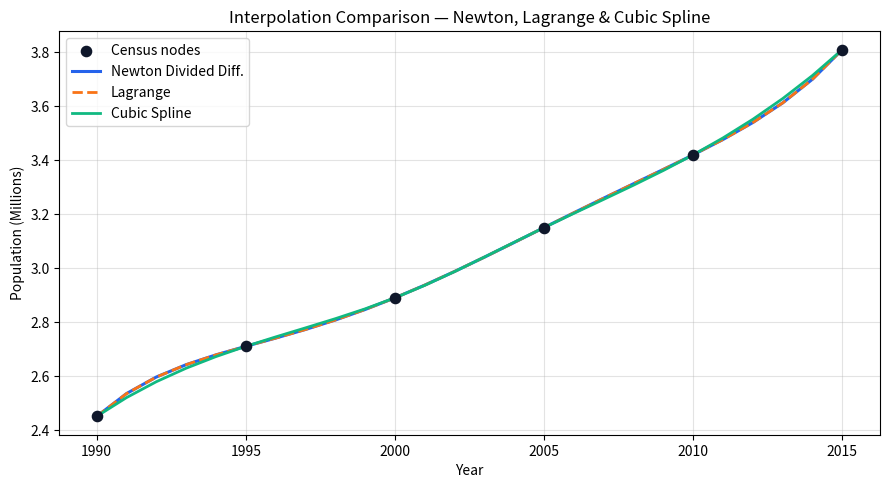

Generate this figure with matplotlib:
"""Polynomial and spline interpolation: Newton Divided Differences, Lagrange, and Cubic Spline."""

from __future__ import annotations

import argparse

import numpy as np
from scipy.interpolate import CubicSpline


def _validate_nodes(x: np.ndarray, y: np.ndarray) -> tuple[np.ndarray, np.ndarray]:
    x_arr = np.asarray(x, dtype=float)
    y_arr = np.asarray(y, dtype=float)
    if x_arr.ndim != 1 or y_arr.ndim != 1 or len(x_arr) != len(y_arr):
        raise ValueError("x and y must be 1D arrays of equal length.")
    if len(x_arr) < 2:
        raise ValueError("At least 2 distinct nodes are required for interpolation.")
    if len(np.unique(x_arr)) != len(x_arr):
        raise ValueError("Interpolation nodes x must be strictly distinct.")
    return x_arr, y_arr


def divided_differences(x: np.ndarray, f: np.ndarray) -> np.ndarray:
    """Build the Newton divided-difference table."""
    x_arr, f_arr = _validate_nodes(x, f)
    n = len(x_arr)
    table = np.zeros((n, n), dtype=float)
    table[:, 0] = f_arr
    for j in range(1, n):
        for i in range(n - j):
            table[i, j] = (table[i + 1, j - 1] - table[i, j - 1]) / (x_arr[i + j] - x_arr[i])
    return table


def newton_eval(x_data: np.ndarray, dd_table: np.ndarray, x: float) -> float:
    """Evaluate the Newton interpolating polynomial at point x."""
    x_arr = np.asarray(x_data, dtype=float)
    result = float(dd_table[0, 0])
    term = 1.0
    for k in range(1, len(x_arr)):
        term *= x - x_arr[k - 1]
        result += dd_table[0, k] * term
    return float(result)


def lagrange_eval(x_data: np.ndarray, y_data: np.ndarray, x: float) -> float:
    """Evaluate the Lagrange interpolating polynomial at point x."""
    x_arr, y_arr = _validate_nodes(x_data, y_data)
    n = len(x_arr)
    total = 0.0
    for i in range(n):
        basis = 1.0
        for j in range(n):
            if j != i:
                basis *= (x - x_arr[j]) / (x_arr[i] - x_arr[j])
        total += y_arr[i] * basis
    return float(total)


def main() -> None:
    parser = argparse.ArgumentParser(description="Compare Newton, Lagrange, and Cubic Spline interpolation.")
    parser.add_argument("--no-plot", action="store_true", help="Run calculations without opening plot windows.")
    parser.add_argument("--save-plot", type=str, default=None, help="Save plot to a PNG/JPG path.")
    args = parser.parse_args()

    t = np.array([1990, 1995, 2000, 2005, 2010, 2015], dtype=float)
    y = np.array([2450800, 2710500, 2890200, 3150700, 3420300, 3810600], dtype=float)

    dd = divided_differences(t, y)
    print("Divided Difference Table (upper triangle):")
    for i in range(len(t)):
        row = [f"{dd[i, j]:.6g}" for j in range(len(t) - i)]
        print("  " + "  ".join(row))

    spline = CubicSpline(t, y)
    years = np.arange(1990, 2016, 1, dtype=float)
    newton_vals = np.array([newton_eval(t, dd, yr) for yr in years])
    lagrange_vals = np.array([lagrange_eval(t, y, yr) for yr in years])
    spline_vals = spline(years)

    print("\nYear   Newton         Lagrange       CubicSpline")
    for yr, nv, lv, sv in zip(years.astype(int), newton_vals, lagrange_vals, spline_vals):
        print(f"{yr}  {nv:12.2f}  {lv:12.2f}  {sv:12.2f}")

    for target in (2018.0, 2025.0):
        print(f"\nExtrapolation for {int(target)}:")
        print(f"  Newton   = {newton_eval(t, dd, target):.2f}")
        print(f"  Lagrange = {lagrange_eval(t, y, target):.2f}")
        print(f"  Spline   = {float(spline(target)):.2f}")

    t_scaled = t - 1990.0
    y_scaled = y / 1_000_000.0
    dd_scaled = divided_differences(t_scaled, y_scaled)
    spline_scaled = CubicSpline(t_scaled, y_scaled)

    print("\n--- Scaling Study (years since 1990, population in millions) ---")
    for target in (2018.0, 2025.0):
        u = target - 1990.0
        print(
            f"  {int(target)}: Newton={newton_eval(t_scaled, dd_scaled, u):.4f}M, "
            f"Lagrange={lagrange_eval(t_scaled, y_scaled, u):.4f}M, "
            f"Spline={float(spline_scaled(u)):.4f}M"
        )

    if not args.no_plot or args.save_plot:
        import matplotlib

        if args.save_plot and args.no_plot:
            matplotlib.use("Agg")
        import matplotlib.pyplot as plt

        plt.figure(figsize=(9, 5), dpi=140)
        plt.scatter(t, y / 1e6, color="#0F172A", s=54, zorder=5, label="Census nodes")
        plt.plot(years, newton_vals / 1e6, linewidth=2.2, color="#2563EB", label="Newton Divided Diff.")
        plt.plot(years, lagrange_vals / 1e6, linestyle="--", linewidth=2.0, color="#F97316", label="Lagrange")
        plt.plot(years, spline_vals / 1e6, linewidth=2.0, color="#10B981", label="Cubic Spline")
        plt.xlabel("Year")
        plt.ylabel("Population (Millions)")
        plt.title("Interpolation Comparison — Newton, Lagrange & Cubic Spline")
        plt.legend(frameon=True)
        plt.grid(True, alpha=0.35)
        plt.tight_layout()
        if args.save_plot:
            plt.savefig(args.save_plot, dpi=160)
        if not args.no_plot:
            plt.show()
        plt.close()


if __name__ == "__main__":
    main()
